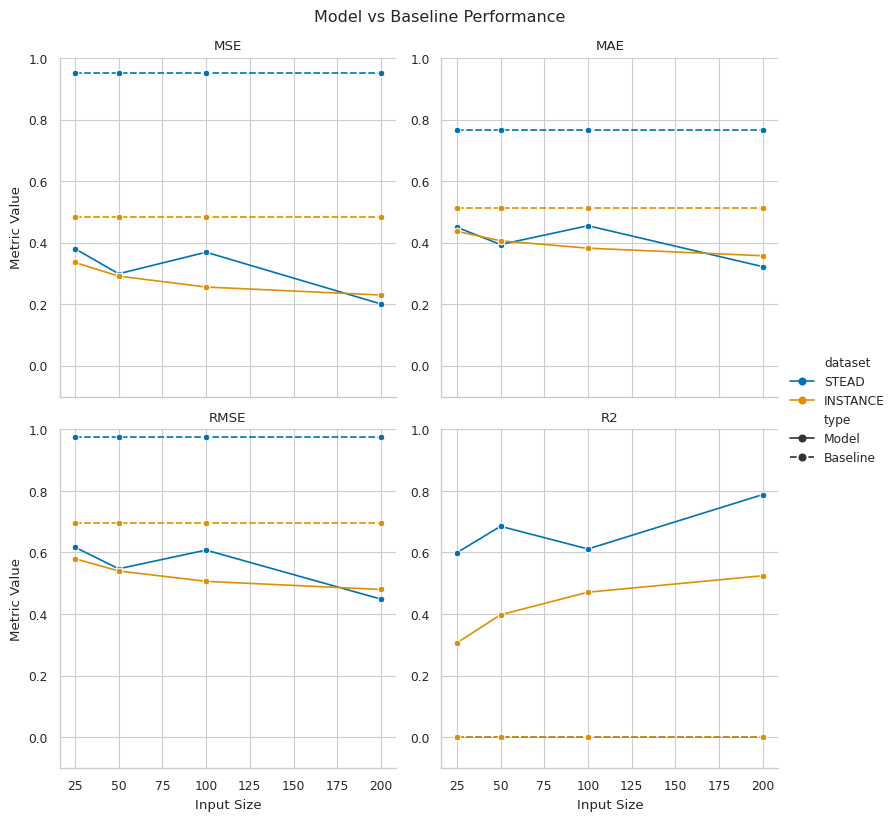

Generate this figure with matplotlib:
import pandas as pd
import seaborn as sns
import matplotlib.pyplot as plt

input_sizes = [25, 50, 100, 200]

rows = []

# Model results
stead_model = {
    "MSE":[0.3811,0.2993,0.3694,0.2012],
    "MAE":[0.4507,0.3943,0.4555,0.3224],
    "RMSE":[0.6173,0.5471,0.6078,0.4485],
    "R2":[0.5991,0.6851,0.6114,0.7883]
}

instance_model = {
    "MSE":[0.3361,0.2917,0.2562,0.2303],
    "MAE":[0.4374,0.4064,0.3825,0.3578],
    "RMSE":[0.5797,0.5401,0.5062,0.4799],
    "R2":[0.3061,0.3976,0.4710,0.5245]
}

stead_baseline = {"MSE":0.9505,"MAE":0.7658,"RMSE":0.9749,"R2":0}
instance_baseline = {"MSE":0.4843,"MAE":0.5115,"RMSE":0.6959,"R2":0}

# Build dataframe
for i, size in enumerate(input_sizes):

    for metric in stead_model:
        rows.append({
            "input_size": size,
            "dataset": "STEAD",
            "type": "Model",
            "metric": metric,
            "value": stead_model[metric][i]
        })

        rows.append({
            "input_size": size,
            "dataset": "INSTANCE",
            "type": "Model",
            "metric": metric,
            "value": instance_model[metric][i]
        })

        rows.append({
            "input_size": size,
            "dataset": "STEAD",
            "type": "Baseline",
            "metric": metric,
            "value": stead_baseline[metric]
        })

        rows.append({
            "input_size": size,
            "dataset": "INSTANCE",
            "type": "Baseline",
            "metric": metric,
            "value": instance_baseline[metric]
        })

df = pd.DataFrame(rows)

sns.set_theme(style="whitegrid", context="paper")
sns.set_palette("colorblind")

g = sns.relplot(
    data=df,
    x="input_size",
    y="value",
    hue="dataset",
    style="type",          # model vs baseline
    col="metric",
    kind="line",
    marker="o",
    col_wrap=2,
    height=4,
    facet_kws={"sharey": False}
)

g.set_axis_labels("Input Size", "Metric Value")
g.set_titles("{col_name}")
g.set(ylim=(-0.1,1))

g.fig.suptitle("Model vs Baseline Performance", y=1.02)

g.savefig("magnitude_results.png", dpi=300, bbox_inches="tight")
